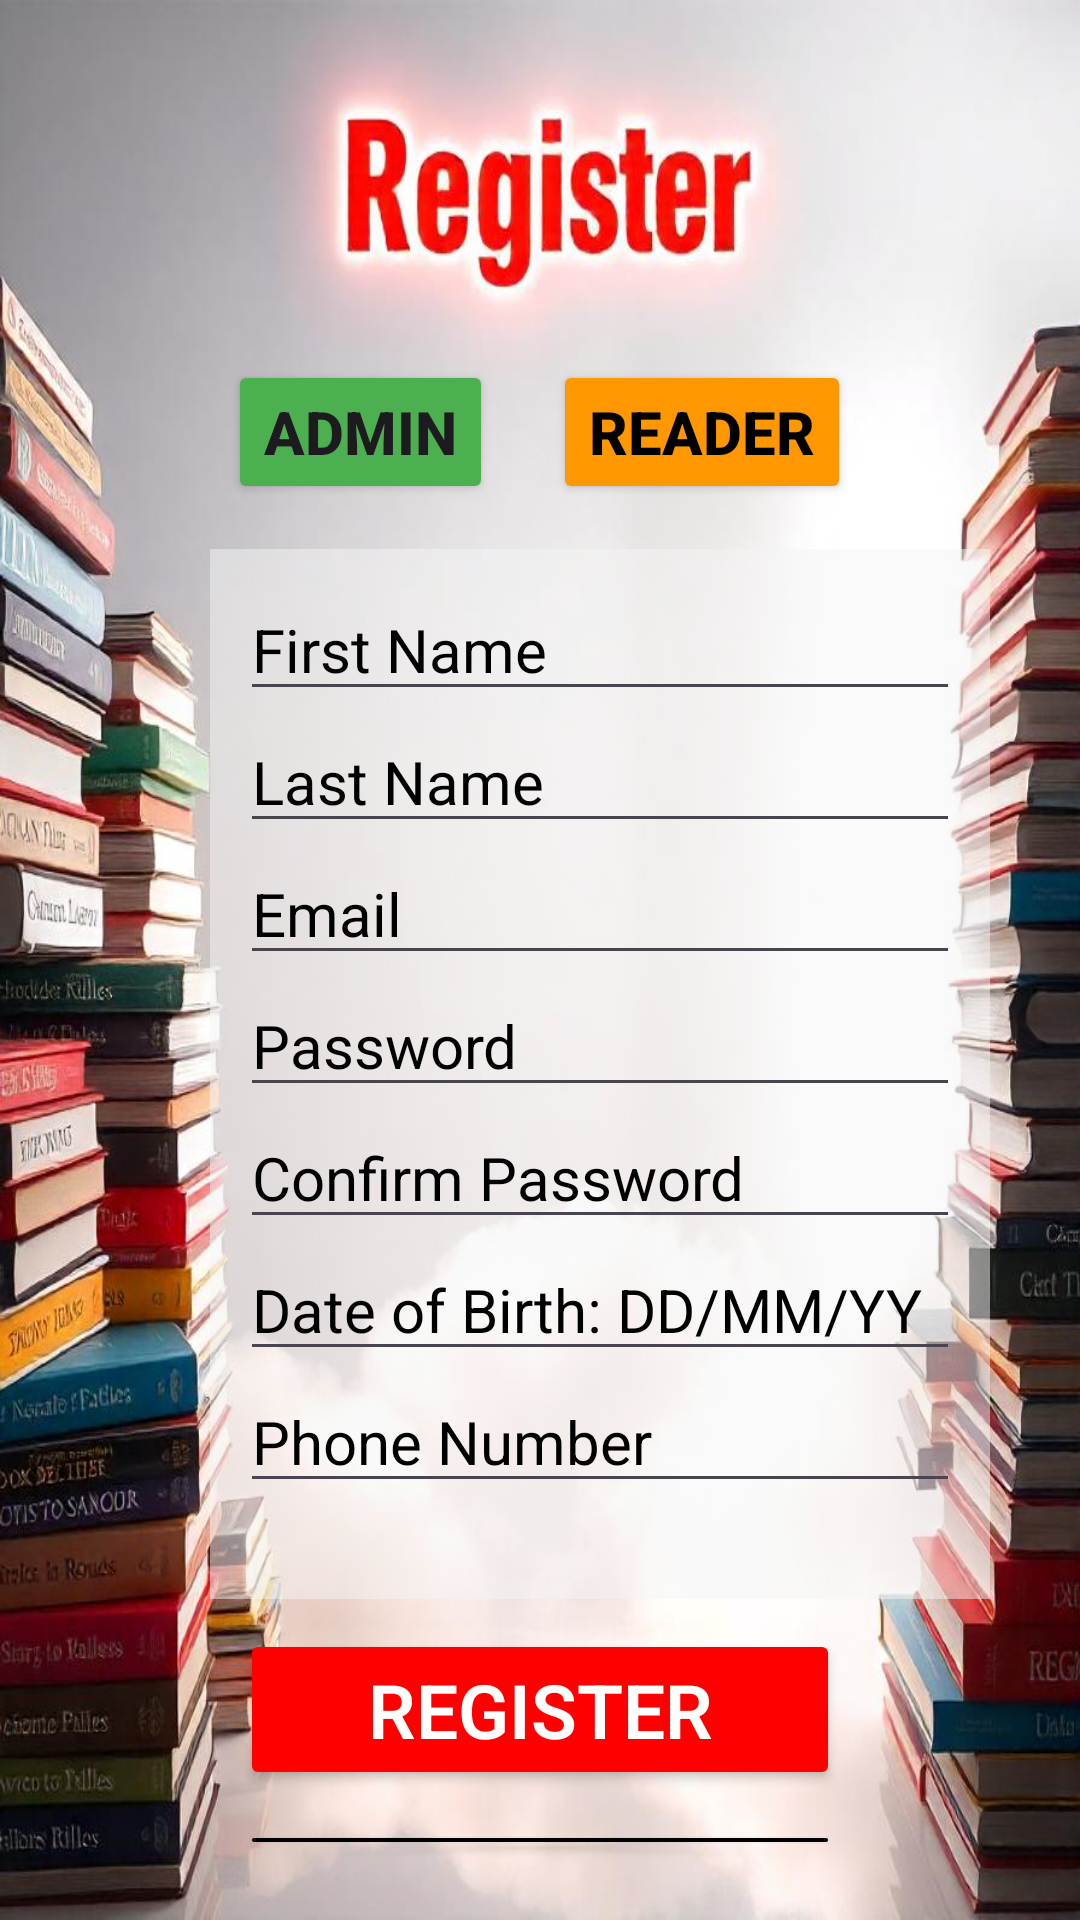

Write the Android layout XML for this screen, with the resource values it uses.
<!-- AndroidManifest.xml: application theme Theme.PracticeFinalProject -->
<!-- res/layout/activity_admin_cust_regis.xml -->
<?xml version="1.0" encoding="utf-8"?>
<LinearLayout
    xmlns:android="http://schemas.android.com/apk/res/android"
    android:layout_width="match_parent"
    android:layout_height="match_parent"
    android:orientation="vertical"
    android:padding="20dp"
    android:background="@drawable/register"
    >


    <LinearLayout
        android:layout_width="match_parent"
        android:layout_height="wrap_content"
        android:gravity="center"
        android:layout_marginTop="100dp"
        >

    <Button
        android:id="@+id/btnAdmin"
        android:layout_width="wrap_content"
        android:layout_height="wrap_content"
        android:text="Admin"
        android:backgroundTint="#4CAF50"
        android:textSize="20dp"
        android:textStyle="bold"
        />

    <Button
        android:id="@+id/btnReader"
        android:layout_width="wrap_content"
        android:layout_height="wrap_content"
        android:text="Reader"
        android:backgroundTint="#FF9800"
        android:textColor="@color/black"
        android:textSize="20dp"
        android:textStyle="bold"
        android:layout_marginLeft="20dp"
        />
    </LinearLayout>


    <LinearLayout
        android:id="@+id/llReader"
        android:layout_width="260dp"
        android:layout_height="350dp"
        android:orientation="vertical"
        android:layout_gravity="center"
        android:layout_marginLeft="20dp"
        android:layout_marginTop="15dp"
        android:background="#80F5F5F5"
        android:padding="10dp"
        >

        
        <EditText
            android:id="@+id/eTfname"
            android:layout_width="match_parent"
            android:layout_height="wrap_content"
            android:hint="First Name"
            android:textSize="20dp"
            android:textColorHint="@color/black"
            android:textColor="@color/black"
            android:inputType="textPersonName"
            />

        
        <EditText
            android:id="@+id/eTlname"
            android:layout_width="match_parent"
            android:layout_height="wrap_content"
            android:hint="Last Name"
            android:textSize="20dp"
            android:textColorHint="@color/black"
            android:textColor="@color/black"
            android:inputType="textPersonName"
            />

        
        <EditText
            android:id="@+id/eTemail"
            android:layout_width="match_parent"
            android:layout_height="wrap_content"
            android:hint="Email"
            android:textSize="20dp"
            android:textColorHint="@color/black"
            android:textColor="@color/black"
            android:inputType="textEmailAddress"
            />

        
        <EditText
            android:id="@+id/eTpassword"
            android:layout_width="match_parent"
            android:layout_height="wrap_content"
            android:hint="Password"
            android:textSize="20dp"
            android:textColorHint="@color/black"
            android:textColor="@color/black"
            android:inputType="textPassword"
            />

        
        <EditText
            android:id="@+id/eTconfirmPassword"
            android:layout_width="match_parent"
            android:layout_height="wrap_content"
            android:hint="Confirm Password"
            android:textSize="20dp"
            android:textColorHint="@color/black"
            android:textColor="@color/black"
            android:inputType="textPassword"
            />

        
        <EditText
            android:id="@+id/eTdob"
            android:layout_width="match_parent"
            android:layout_height="wrap_content"
            android:hint="Date of Birth: DD/MM/YY"
            android:textSize="20dp"
            android:textColorHint="@color/black"
            android:textColor="@color/black"
            android:inputType="date"
            />

        
        <EditText
            android:id="@+id/eTphone"
            android:layout_width="match_parent"
            android:layout_height="wrap_content"
            android:hint="Phone Number"
            android:textSize="20dp"
            android:textColorHint="@color/black"
            android:textColor="@color/black"
            android:inputType="phone"
            />

    </LinearLayout>


    <LinearLayout
        android:id="@+id/llAdmin"
        android:layout_width="260dp"
        android:layout_height="wrap_content"
        android:orientation="vertical"
        android:padding="10dp"
        android:layout_marginLeft="60dp"
        android:layout_marginTop="30dp"
        android:visibility="gone"
        >

        <EditText
            android:id="@+id/eTadminName"
            android:layout_width="match_parent"
            android:layout_height="wrap_content"
            android:hint="Username"
            android:inputType="textPersonName"
            android:textColor="@color/black"
            android:textColorHint="@color/black"
            />

        <EditText
            android:id="@+id/etadminEmail"
            android:layout_width="match_parent"
            android:layout_height="wrap_content"
            android:hint="Email"
            android:inputType="textEmailAddress"
            android:textColor="@color/black"
            android:textColorHint="@color/black"
            />

        <EditText
            android:id="@+id/eTadminPassword"
            android:layout_width="match_parent"
            android:layout_height="wrap_content"
            android:hint="Password"
            android:inputType="textPassword"
            android:textColor="@color/black"
            android:textColorHint="@color/black"
            />

        <EditText
            android:id="@+id/eTadminCode"
            android:layout_width="match_parent"
            android:layout_height="wrap_content"
            android:hint="Access Code"
            android:inputType="numberPassword"
            android:textColor="@color/black"
            android:textColorHint="@color/black"
            />

        <EditText
            android:id="@+id/eTadminAnswer"
            android:layout_width="match_parent"
            android:layout_height="wrap_content"
            android:hint="Security Answer"
            android:inputType="textPassword"
            android:textColor="@color/black"
            android:textColorHint="@color/black"
            />
    </LinearLayout>


    <Button
        android:id="@+id/btnRegister"
        android:layout_width="200dp"
        android:layout_height="wrap_content"
        android:text="Register"
        android:textStyle="bold"
        android:fontFamily="sans-serif-light"
        android:textColor="#FFFFFF"
        android:textSize="25dp"
        android:backgroundTint="#FF0000"
        android:layout_marginTop="10dp"
        android:layout_gravity="center"
        android:padding="10dp"
        />


    <Button
        android:id="@+id/btnLogin"
        android:layout_width="200dp"
        android:layout_height="wrap_content"
        android:text="Log In"
        android:textStyle="bold"
        android:fontFamily="sans-serif-light"
        android:textColor="#00FFFF"
        android:textSize="25dp"
        android:padding="10dp"
        android:backgroundTint="#000000"
        android:layout_marginTop="10dp"
        android:layout_gravity="center"
        />

    
    <ImageView
        android:layout_width="150dp"
        android:layout_height="100dp"
        android:src="@drawable/logo"
        android:layout_gravity="center"
        android:layout_marginLeft="15dp"
        android:layout_marginTop="5dp"
        />

</LinearLayout>
<!-- resources referenced by this layout -->
<resources>
  <!-- drawable logo: png bitmap (drawable, 145633 bytes) -->
  <!-- drawable register: jpeg bitmap (drawable, 89058 bytes) -->
  <style name="Theme.PracticeFinalProject" parent="Base.Theme.PracticeFinalProject" />
  <style name="Base.Theme.PracticeFinalProject" parent="Theme.Material3.DayNight.NoActionBar">
          
          
      </style>
  <!-- not gathered from this repository: default colours our renderer supplied (Android Studio template values) -->
  <color name="black">#FF000000</color>
</resources>
